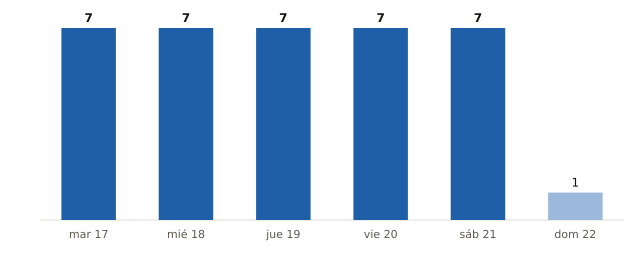

Source data for this figure (header and first rows):
fecha, municipios_prob_90_o_mas
2026-11-17, 7
2026-11-18, 7
2026-11-19, 7
2026-11-20, 7
2026-11-21, 7
2026-11-22, 1
